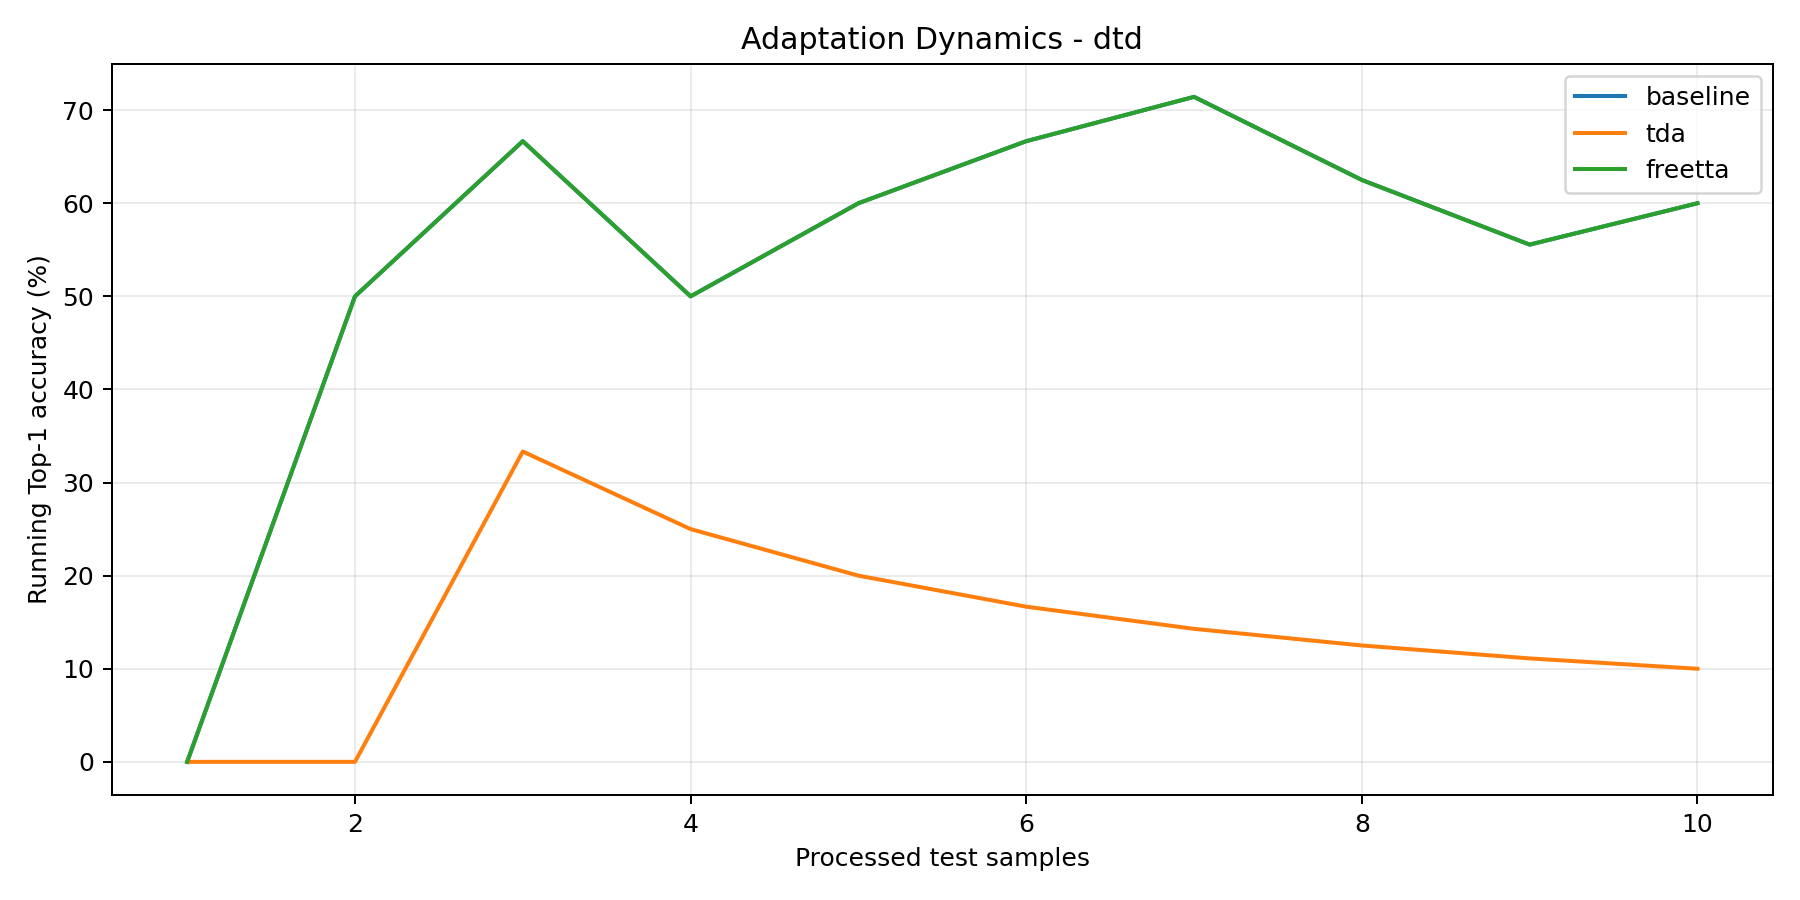

The table this chart was drawn from, first rows:
step, baseline_running_acc, tda_running_acc, freetta_running_acc
1, 0.0, 0.0, 0.0
2, 0.5, 0.0, 0.5
3, 0.6667, 0.3333, 0.6667
4, 0.5, 0.25, 0.5
5, 0.6, 0.2, 0.6
6, 0.6667, 0.1667, 0.6667
7, 0.7143, 0.1429, 0.7143
8, 0.625, 0.125, 0.625
9, 0.5556, 0.1111, 0.5556
10, 0.6, 0.1, 0.6
